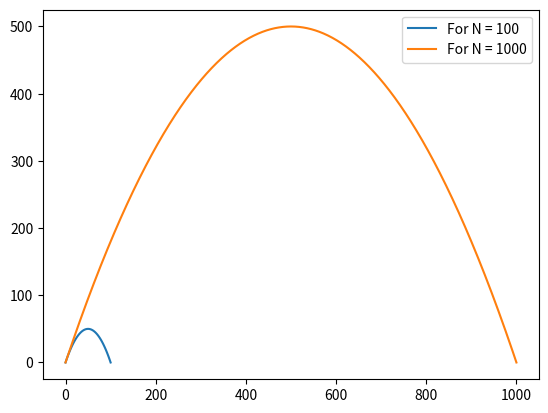

Here is the Python script that generated this plot:
import matplotlib.pyplot as plt
import numpy as np

N_list=[100,1000]

for N in N_list:
    u_2_list=[]
    for i in range(N+1):
        sum=0
        for n in range(1,N):
            sum+=(1/N)*(np.sin(n*np.pi*i/N))**2/(np.sin(n*np.pi/(2*N)))**2
        u_2_list.append(sum)
    plt.plot(u_2_list,label='For N = {}'.format(N))

plt.legend()
plt.show()
